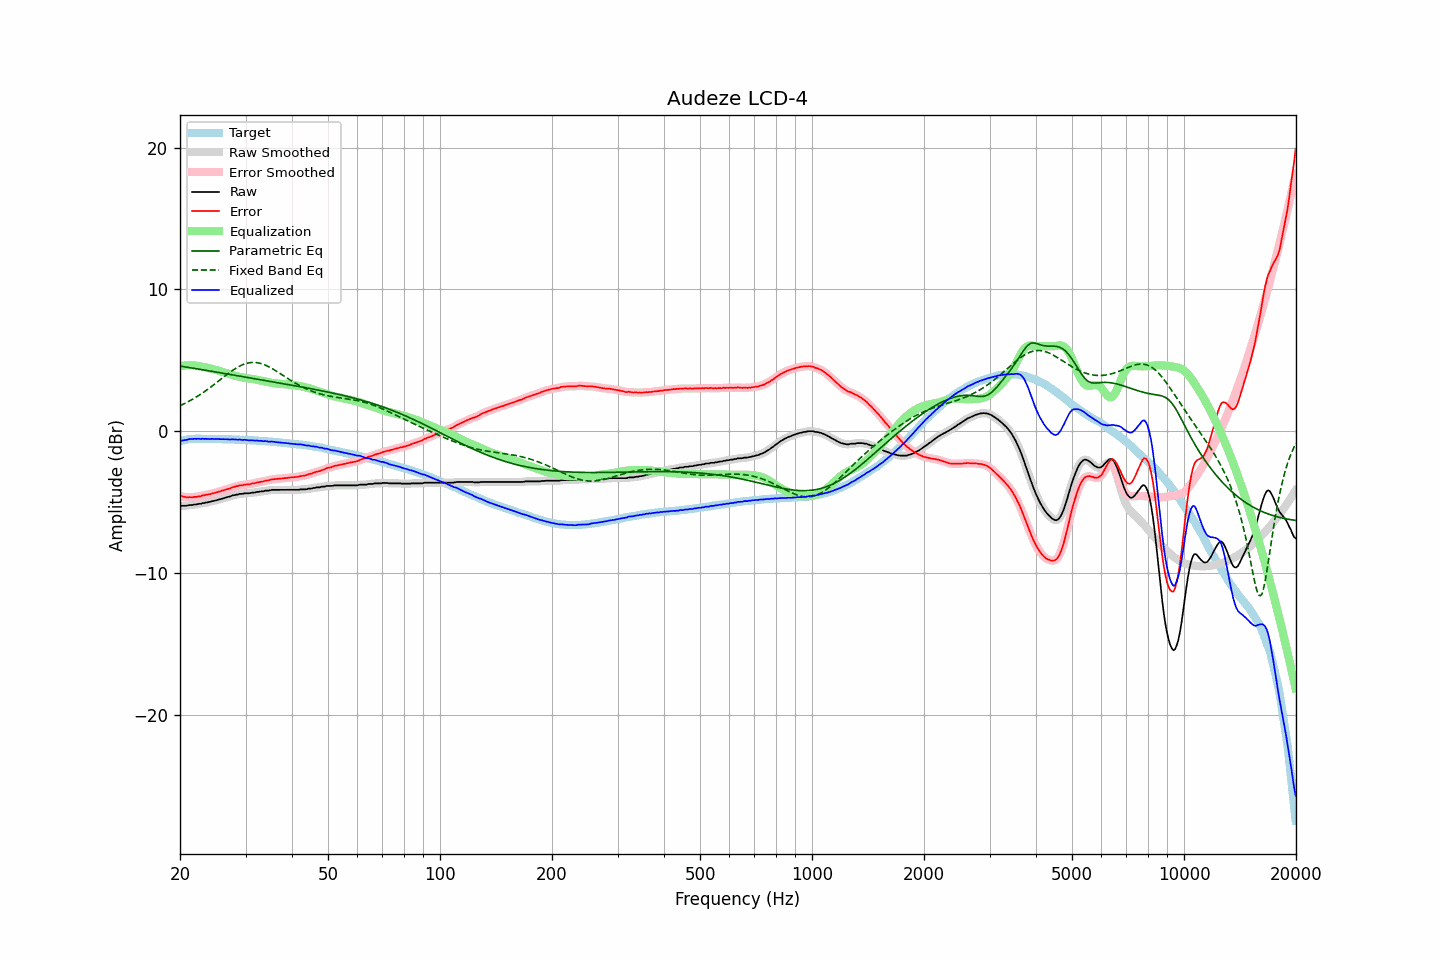

Values plotted in this chart, from the file beside it:
frequency, raw, error, smoothed, error_smoothed, equalization, parametric_eq, fixed_band_eq, equalized_raw, equalized_smoothed, target
20.00, -5.29, -4.58, -5.28, -4.57, 4.57, 4.60, 1.80, -0.72, -0.70, -0.71
20.20, -5.26, -4.58, -5.27, -4.60, 4.60, 4.58, 1.85, -0.66, -0.68, -0.68
20.40, -5.26, -4.61, -5.27, -4.62, 4.62, 4.56, 1.90, -0.64, -0.65, -0.65
20.61, -5.26, -4.63, -5.26, -4.63, 4.63, 4.54, 1.96, -0.63, -0.62, -0.63
20.81, -5.26, -4.66, -5.25, -4.65, 4.65, 4.52, 2.02, -0.61, -0.60, -0.60
21.02, -5.23, -4.66, -5.23, -4.66, 4.65, 4.51, 2.08, -0.58, -0.58, -0.57
21.23, -5.21, -4.65, -5.22, -4.66, 4.66, 4.49, 2.14, -0.55, -0.56, -0.56
21.44, -5.21, -4.66, -5.20, -4.65, 4.66, 4.47, 2.20, -0.55, -0.55, -0.55
21.66, -5.20, -4.66, -5.19, -4.65, 4.65, 4.45, 2.27, -0.55, -0.54, -0.54
21.87, -5.17, -4.63, -5.18, -4.64, 4.64, 4.43, 2.34, -0.53, -0.54, -0.54
22.09, -5.17, -4.64, -5.16, -4.63, 4.63, 4.41, 2.40, -0.54, -0.53, -0.53
22.31, -5.14, -4.61, -5.15, -4.61, 4.61, 4.39, 2.48, -0.53, -0.54, -0.53
22.54, -5.12, -4.59, -5.13, -4.59, 4.59, 4.37, 2.55, -0.53, -0.54, -0.53
22.76, -5.12, -4.59, -5.11, -4.57, 4.57, 4.36, 2.62, -0.55, -0.54, -0.53
22.99, -5.07, -4.53, -5.08, -4.54, 4.55, 4.34, 2.70, -0.52, -0.54, -0.54
23.22, -5.07, -4.52, -5.06, -4.52, 4.52, 4.32, 2.78, -0.55, -0.54, -0.55
23.45, -5.03, -4.48, -5.04, -4.49, 4.50, 4.30, 2.85, -0.53, -0.54, -0.55
23.69, -5.03, -4.48, -5.02, -4.48, 4.47, 4.28, 2.94, -0.56, -0.55, -0.55
23.92, -4.99, -4.44, -4.99, -4.45, 4.45, 4.26, 3.02, -0.54, -0.55, -0.55
24.16, -4.98, -4.44, -4.97, -4.43, 4.42, 4.24, 3.10, -0.56, -0.55, -0.54
24.40, -4.93, -4.39, -4.94, -4.40, 4.40, 4.22, 3.19, -0.53, -0.54, -0.54
24.65, -4.92, -4.37, -4.92, -4.37, 4.37, 4.20, 3.28, -0.55, -0.55, -0.55
24.89, -4.89, -4.34, -4.89, -4.33, 4.34, 4.18, 3.36, -0.55, -0.55, -0.55
25.14, -4.86, -4.31, -4.86, -4.31, 4.31, 4.16, 3.45, -0.55, -0.55, -0.55
25.39, -4.82, -4.27, -4.83, -4.27, 4.27, 4.14, 3.54, -0.55, -0.55, -0.55
25.65, -4.80, -4.25, -4.79, -4.24, 4.24, 4.12, 3.63, -0.56, -0.56, -0.55
25.91, -4.76, -4.20, -4.76, -4.20, 4.20, 4.11, 3.72, -0.56, -0.56, -0.56
26.16, -4.73, -4.16, -4.73, -4.17, 4.17, 4.09, 3.81, -0.56, -0.56, -0.57
26.43, -4.70, -4.13, -4.69, -4.13, 4.13, 4.07, 3.90, -0.57, -0.56, -0.57
26.69, -4.66, -4.09, -4.67, -4.10, 4.10, 4.05, 3.98, -0.56, -0.57, -0.57
26.96, -4.63, -4.06, -4.63, -4.07, 4.06, 4.03, 4.07, -0.57, -0.58, -0.57
27.23, -4.61, -4.04, -4.60, -4.03, 4.02, 4.01, 4.15, -0.59, -0.58, -0.57
27.50, -4.56, -3.99, -4.56, -3.99, 3.99, 3.99, 4.23, -0.57, -0.58, -0.57
27.77, -4.52, -3.94, -4.53, -3.95, 3.95, 3.97, 4.31, -0.57, -0.58, -0.58
28.05, -4.51, -3.92, -4.50, -3.91, 3.92, 3.95, 4.39, -0.59, -0.58, -0.59
28.33, -4.47, -3.87, -4.48, -3.88, 3.89, 3.93, 4.46, -0.58, -0.59, -0.60
28.62, -4.47, -3.87, -4.45, -3.86, 3.86, 3.91, 4.52, -0.61, -0.59, -0.60
28.90, -4.42, -3.82, -4.44, -3.83, 3.84, 3.89, 4.58, -0.58, -0.60, -0.60
29.19, -4.42, -3.81, -4.42, -3.82, 3.81, 3.87, 4.64, -0.61, -0.61, -0.61
29.48, -4.42, -3.82, -4.40, -3.79, 3.80, 3.85, 4.69, -0.62, -0.60, -0.60
29.78, -4.38, -3.77, -4.39, -3.78, 3.78, 3.83, 4.74, -0.60, -0.61, -0.61
30.08, -4.38, -3.76, -4.38, -3.77, 3.77, 3.81, 4.77, -0.61, -0.62, -0.62
30.38, -4.38, -3.75, -4.38, -3.75, 3.75, 3.79, 4.81, -0.63, -0.63, -0.63
30.68, -4.38, -3.75, -4.37, -3.74, 3.73, 3.77, 4.83, -0.65, -0.64, -0.63
30.99, -4.36, -3.72, -4.36, -3.72, 3.71, 3.75, 4.85, -0.65, -0.65, -0.64
31.30, -4.33, -3.69, -4.34, -3.70, 3.69, 3.73, 4.85, -0.64, -0.65, -0.65
31.61, -4.33, -3.68, -4.32, -3.67, 3.67, 3.71, 4.85, -0.66, -0.65, -0.65
31.93, -4.31, -3.65, -4.31, -3.65, 3.65, 3.69, 4.85, -0.66, -0.66, -0.66
32.24, -4.28, -3.61, -4.29, -3.62, 3.63, 3.67, 4.84, -0.65, -0.67, -0.67
32.57, -4.28, -3.61, -4.27, -3.59, 3.60, 3.65, 4.81, -0.68, -0.67, -0.67
32.89, -4.25, -3.57, -4.26, -3.58, 3.58, 3.63, 4.79, -0.67, -0.68, -0.68
33.22, -4.24, -3.55, -4.24, -3.56, 3.55, 3.61, 4.75, -0.69, -0.69, -0.69
33.55, -4.24, -3.55, -4.22, -3.53, 3.53, 3.59, 4.71, -0.71, -0.69, -0.69
33.89, -4.19, -3.48, -4.21, -3.50, 3.50, 3.57, 4.67, -0.69, -0.70, -0.71
34.23, -4.19, -3.48, -4.19, -3.48, 3.48, 3.55, 4.62, -0.71, -0.72, -0.71
34.57, -4.19, -3.47, -4.18, -3.46, 3.46, 3.54, 4.56, -0.73, -0.72, -0.72
34.92, -4.17, -3.44, -4.17, -3.44, 3.43, 3.52, 4.50, -0.74, -0.73, -0.73
35.27, -4.14, -3.40, -4.15, -3.41, 3.41, 3.50, 4.44, -0.73, -0.74, -0.74
35.62, -4.14, -3.39, -4.14, -3.39, 3.40, 3.48, 4.37, -0.74, -0.74, -0.75
35.97, -4.14, -3.37, -4.14, -3.38, 3.38, 3.46, 4.30, -0.76, -0.76, -0.77
... 635 more rows
